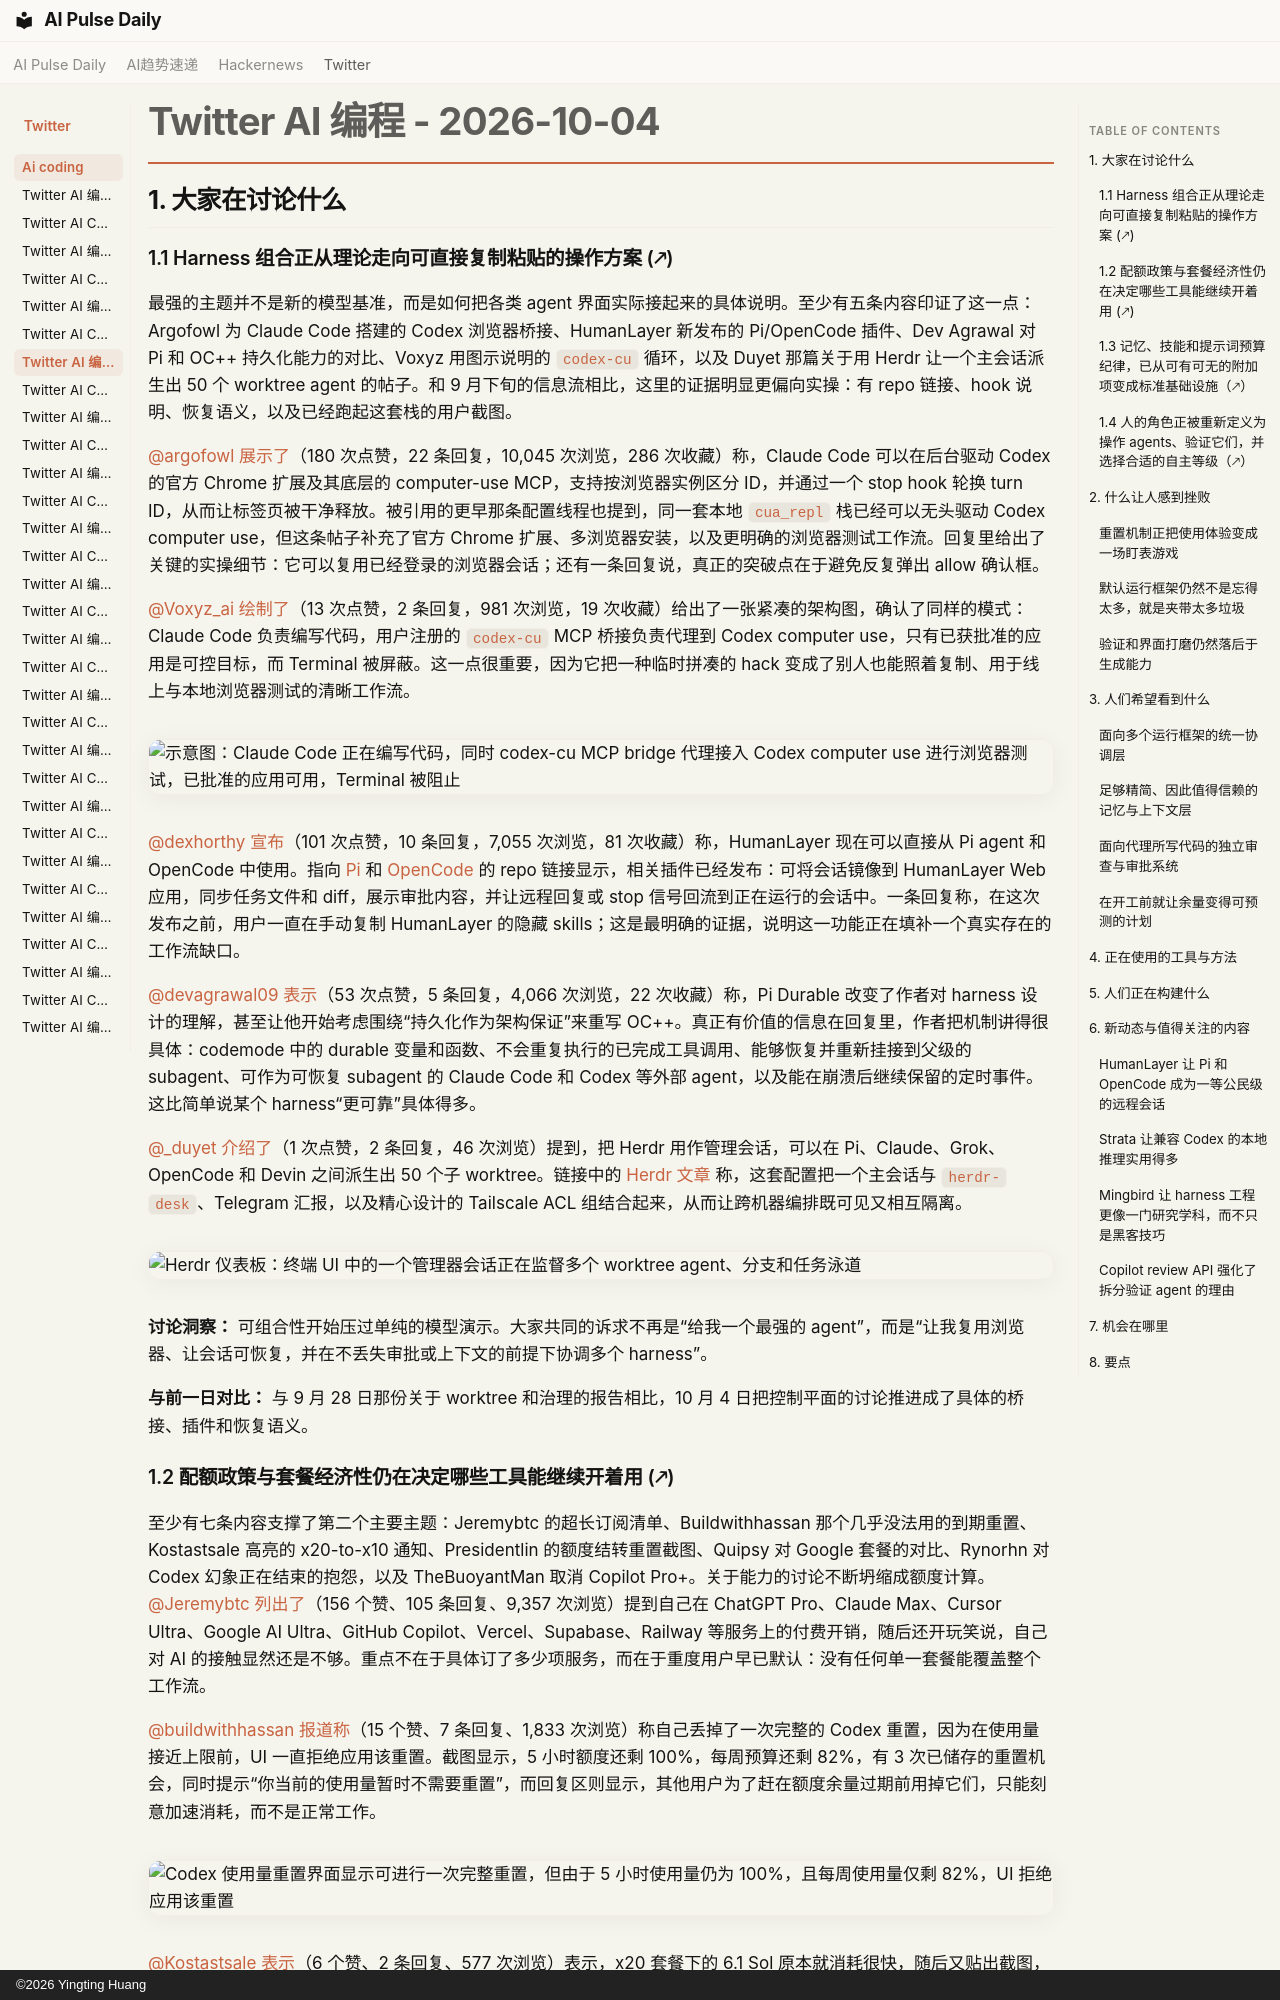

repository: vibewatch/vibewatch.github.io · page: twitter/ai-coding/2026-10-04.zh/index.html · generator: mkdocs · copyright: ©2026 Yingting Huang

# Twitter AI 编程 - 2026-10-04

## 1. 大家在讨论什么

### 1.1 Harness 组合正从理论走向可直接复制粘贴的操作方案 (🡕)

最强的主题并不是新的模型基准，而是如何把各类 agent 界面实际接起来的具体说明。至少有五条内容印证了这一点：Argofowl 为 Claude Code 搭建的 Codex 浏览器桥接、HumanLayer 新发布的 Pi/OpenCode 插件、Dev Agrawal 对 Pi 和 OC++ 持久化能力的对比、Voxyz 用图示说明的 `codex-cu` 循环，以及 Duyet 那篇关于用 Herdr 让一个主会话派生出 50 个 worktree agent 的帖子。和 9 月下旬的信息流相比，这里的证据明显更偏向实操：有 repo 链接、hook 说明、恢复语义，以及已经跑起这套栈的用户截图。

[@argofowl](https://x.com/argofowl) [展示了](https://x.com/argofowl/status/2106789987907940538)（180 次点赞，22 条回复，10,045 次浏览，286 次收藏）称，Claude Code 可以在后台驱动 Codex 的官方 Chrome 扩展及其底层的 computer-use MCP，支持按浏览器实例区分 ID，并通过一个 stop hook 轮换 turn ID，从而让标签页被干净释放。被引用的更早那条配置线程也提到，同一套本地 `cua_repl` 栈已经可以无头驱动 Codex computer use，但这条帖子补充了官方 Chrome 扩展、多浏览器安装，以及更明确的浏览器测试工作流。回复里给出了关键的实操细节：它可以复用已经登录的浏览器会话；还有一条回复说，真正的突破点在于避免反复弹出 allow 确认框。

[@Voxyz_ai](https://x.com/Voxyz_ai) [绘制了](https://x.com/Voxyz_ai/status/2106866954908635425)（13 次点赞，2 条回复，981 次浏览，19 次收藏）给出了一张紧凑的架构图，确认了同样的模式：Claude Code 负责编写代码，用户注册的 `codex-cu` MCP 桥接负责代理到 Codex computer use，只有已获批准的应用是可控目标，而 Terminal 被屏蔽。这一点很重要，因为它把一种临时拼凑的 hack 变成了别人也能照着复制、用于线上与本地浏览器测试的清晰工作流。

![示意图：Claude Code 正在编写代码，同时 codex-cu MCP bridge 代理接入 Codex computer use 进行浏览器测试，已批准的应用可用，Terminal 被阻止](https://pbs.twimg.com/media/HTzPjmUbcAAiKov.png)

[@dexhorthy](https://x.com/dexhorthy) [宣布](https://x.com/dexhorthy/status/2106842513575416019)（101 次点赞，10 条回复，7,055 次浏览，81 次收藏）称，HumanLayer 现在可以直接从 Pi agent 和 OpenCode 中使用。指向 [Pi](https://github.com/humanlayer/humanlayer-pi) 和 [OpenCode](https://github.com/humanlayer/humanlayer-opencode) 的 repo 链接显示，相关插件已经发布：可将会话镜像到 HumanLayer Web 应用，同步任务文件和 diff，展示审批内容，并让远程回复或 stop 信号回流到正在运行的会话中。一条回复称，在这次发布之前，用户一直在手动复制 HumanLayer 的隐藏 skills；这是最明确的证据，说明这一功能正在填补一个真实存在的工作流缺口。

[@devagrawal09](https://x.com/devagrawal09) [表示](https://x.com/devagrawal09/status/2106740516134269259)（53 次点赞，5 条回复，4,066 次浏览，22 次收藏）称，Pi Durable 改变了作者对 harness 设计的理解，甚至让他开始考虑围绕“持久化作为架构保证”来重写 OC++。真正有价值的信息在回复里，作者把机制讲得很具体：codemode 中的 durable 变量和函数、不会重复执行的已完成工具调用、能够恢复并重新挂接到父级的 subagent、可作为可恢复 subagent 的 Claude Code 和 Codex 等外部 agent，以及能在崩溃后继续保留的定时事件。这比简单说某个 harness“更可靠”具体得多。

[@_duyet](https://x.com/_duyet) [介绍了](https://x.com/_duyet/status/2106806706525409669)（1 次点赞，2 条回复，46 次浏览）提到，把 Herdr 用作管理会话，可以在 Pi、Claude、Grok、OpenCode 和 Devin 之间派生出 50 个子 worktree。链接中的 [Herdr 文章](https://blog.duyet.net/2026/10/herdr/) 称，这套配置把一个主会话与 `herdr-desk`、Telegram 汇报，以及精心设计的 Tailscale ACL 组结合起来，从而让跨机器编排既可见又相互隔离。

![Herdr 仪表板：终端 UI 中的一个管理器会话正在监督多个 worktree agent、分支和任务泳道](https://pbs.twimg.com/media/HTzLwFkawAAzPQg.jpg)

**讨论洞察：** 可组合性开始压过单纯的模型演示。大家共同的诉求不再是“给我一个最强的 agent”，而是“让我复用浏览器、让会话可恢复，并在不丢失审批或上下文的前提下协调多个 harness”。

**与前一日对比：** 与 9 月 28 日那份关于 worktree 和治理的报告相比，10 月 4 日把控制平面的讨论推进成了具体的桥接、插件和恢复语义。
